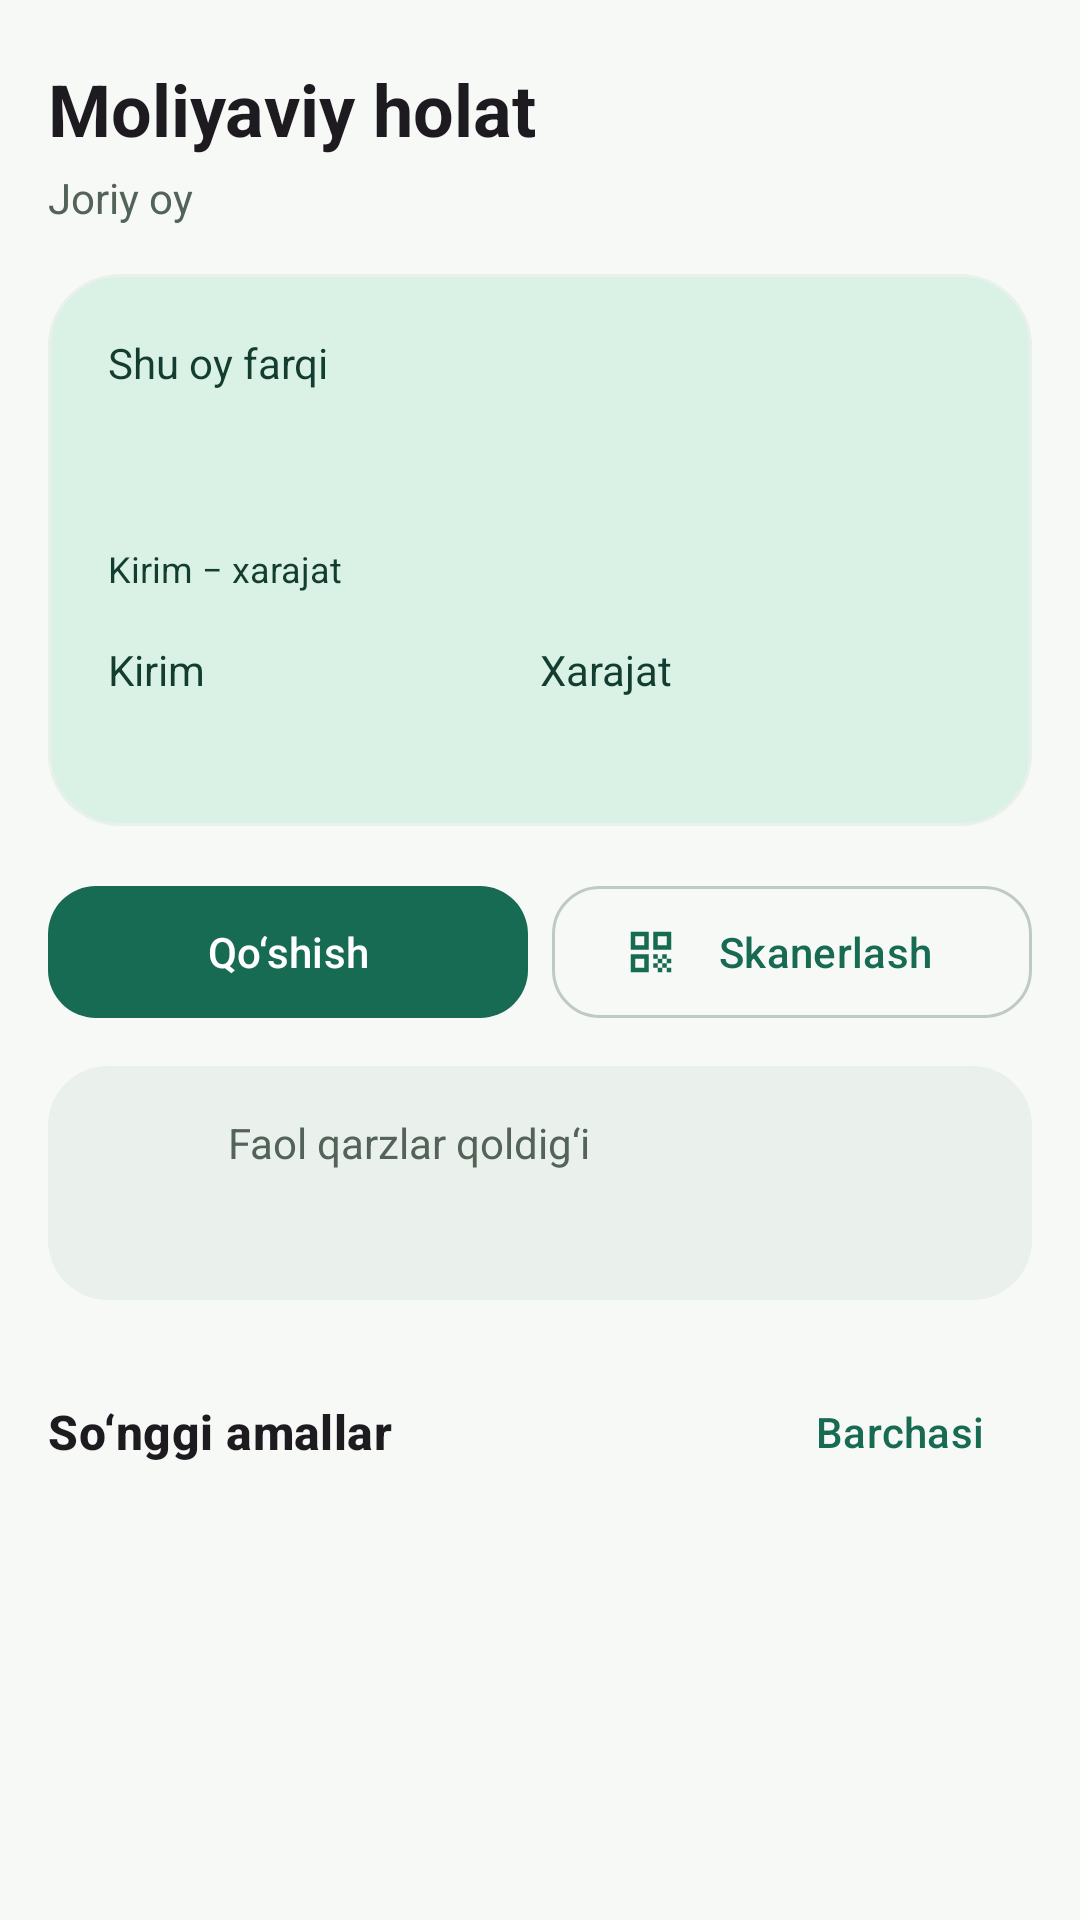

This screen was rendered from an Android layout file. Write that file and the resources it references.
<!-- AndroidManifest.xml: application theme Theme.Xarajatlar -->
<!-- res/layout/fragment_home.xml -->
<?xml version="1.0" encoding="utf-8"?>
<androidx.core.widget.NestedScrollView xmlns:android="http://schemas.android.com/apk/res/android"
    xmlns:tools="http://schemas.android.com/tools"
    xmlns:app="http://schemas.android.com/apk/res-auto"
    android:layout_width="match_parent" android:layout_height="match_parent"
    android:background="?android:colorBackground" android:clipToPadding="false"
    android:fillViewport="true" android:paddingBottom="96dp">
    <LinearLayout android:layout_width="match_parent" android:layout_height="wrap_content"
        android:orientation="vertical" android:paddingHorizontal="16dp">
        <TextView android:layout_width="wrap_content" android:layout_height="wrap_content"
            android:layout_marginTop="20dp" android:text="@string/home_title"
            android:textAppearance="?textAppearanceHeadlineSmall" android:textStyle="bold" />
        <TextView android:id="@+id/periodTitleText" android:layout_width="wrap_content"
            android:layout_height="wrap_content" android:layout_marginTop="4dp"
            android:text="@string/ui_joriy_oy" android:textColor="?colorOnSurfaceVariant" />

        <com.google.android.material.card.MaterialCardView android:layout_width="match_parent"
            android:layout_height="wrap_content" android:layout_marginTop="16dp"
            app:cardBackgroundColor="?colorPrimaryContainer" app:cardCornerRadius="24dp">
            <LinearLayout android:layout_width="match_parent" android:layout_height="wrap_content"
                android:orientation="vertical" android:padding="20dp">
                <TextView android:layout_width="wrap_content" android:layout_height="wrap_content"
                    android:text="@string/home_period_difference" android:textColor="?colorOnPrimaryContainer" />
                <TextView android:id="@+id/periodDifferenceText" android:layout_width="match_parent"
                    android:layout_height="wrap_content" android:layout_marginTop="4dp"
                    android:breakStrategy="simple" tools:text="0 so‘m"
                    android:textColor="?colorOnPrimaryContainer" android:textSize="32sp"
                    android:textStyle="bold" />
                <TextView android:layout_width="wrap_content" android:layout_height="wrap_content"
                    android:layout_marginTop="4dp" android:text="@string/home_difference_hint"
                    android:textColor="?colorOnPrimaryContainer" android:textSize="12sp" />
                <LinearLayout android:layout_width="match_parent" android:layout_height="wrap_content"
                    android:layout_marginTop="16dp" android:orientation="horizontal">
                    <LinearLayout android:layout_width="0dp" android:layout_height="wrap_content"
                        android:layout_weight="1" android:orientation="vertical">
                        <TextView android:layout_width="wrap_content" android:layout_height="wrap_content"
                            android:text="@string/income_label" android:textColor="?colorOnPrimaryContainer" />
                        <TextView android:id="@+id/totalIncomeText" android:layout_width="match_parent"
                            android:layout_height="wrap_content" android:maxLines="2" tools:text="0 so‘m"
                            android:textColor="@color/history_income" android:textSize="17sp" android:textStyle="bold" />
                    </LinearLayout>
                    <LinearLayout android:layout_width="0dp" android:layout_height="wrap_content"
                        android:layout_weight="1" android:orientation="vertical">
                        <TextView android:layout_width="wrap_content" android:layout_height="wrap_content"
                            android:text="@string/expense_label" android:textColor="?colorOnPrimaryContainer" />
                        <TextView android:id="@+id/totalExpenseText" android:layout_width="match_parent"
                            android:layout_height="wrap_content" android:maxLines="2" tools:text="0 so‘m"
                            android:textColor="@color/history_expense" android:textSize="17sp" android:textStyle="bold" />
                    </LinearLayout>
                </LinearLayout>
            </LinearLayout>
        </com.google.android.material.card.MaterialCardView>

        <LinearLayout android:layout_width="match_parent" android:layout_height="wrap_content"
            android:layout_marginTop="16dp" android:orientation="horizontal">
            <com.google.android.material.button.MaterialButton
                android:id="@+id/homeAddButton" android:layout_width="0dp"
                android:layout_height="52dp" android:layout_weight="1"
                android:text="@string/ui_qoshish" app:icon="@drawable/ic_add"
                app:cornerRadius="@dimen/corner_radius_medium" />
            <com.google.android.material.button.MaterialButton
                android:id="@+id/homeScanButton" style="@style/Widget.Material3.Button.OutlinedButton"
                android:layout_width="0dp" android:layout_height="52dp"
                android:layout_marginStart="8dp" android:layout_weight="1"
                android:text="@string/home_scan" app:icon="@drawable/ic_qr_code"
                app:cornerRadius="@dimen/corner_radius_medium" />
        </LinearLayout>

        <com.google.android.material.card.MaterialCardView android:layout_width="match_parent"
            android:layout_height="wrap_content" android:layout_marginTop="12dp"
            app:cardBackgroundColor="?colorSurfaceVariant">
            <LinearLayout android:layout_width="match_parent" android:layout_height="wrap_content"
                android:gravity="center_vertical" android:orientation="horizontal" android:padding="16dp">
                <ImageView android:layout_width="32dp" android:layout_height="32dp"
                    android:contentDescription="@null" android:src="@drawable/ic_debts"
                    app:tint="?colorOnSurfaceVariant" />
                <LinearLayout android:layout_width="0dp" android:layout_height="wrap_content"
                    android:layout_marginStart="12dp" android:layout_weight="1" android:orientation="vertical">
                    <TextView android:layout_width="wrap_content" android:layout_height="wrap_content"
                        android:text="@string/ui_faol_qarzlar_qoldigi" android:textColor="?colorOnSurfaceVariant" />
                    <TextView android:id="@+id/totalDebtText" android:layout_width="match_parent"
                        android:layout_height="wrap_content" tools:text="0 so‘m" android:textSize="20sp"
                        android:textStyle="bold" />
                </LinearLayout>
            </LinearLayout>
        </com.google.android.material.card.MaterialCardView>

        <LinearLayout android:layout_width="match_parent" android:layout_height="wrap_content"
            android:layout_marginTop="20dp" android:gravity="center_vertical" android:orientation="horizontal">
            <TextView android:layout_width="0dp" android:layout_height="wrap_content"
                android:layout_weight="1" android:text="@string/recent_activity"
                android:textAppearance="?textAppearanceTitleMedium" android:textStyle="bold" />
            <com.google.android.material.button.MaterialButton android:id="@+id/viewAllTransactionsButton"
                style="@style/Widget.Material3.Button.TextButton" android:layout_width="wrap_content"
                android:layout_height="48dp" android:text="@string/ui_barchasi" />
        </LinearLayout>
        <androidx.recyclerview.widget.RecyclerView android:id="@+id/recentRecyclerView"
            android:layout_width="match_parent" android:layout_height="wrap_content"
            android:nestedScrollingEnabled="false" />
        <TextView android:id="@+id/emptyState" android:layout_width="match_parent"
            android:layout_height="wrap_content" android:gravity="center" android:padding="24dp"
            android:text="@string/no_activity" android:textColor="?colorOnSurfaceVariant"
            android:visibility="gone" />
    </LinearLayout>
</androidx.core.widget.NestedScrollView>
<!-- resources referenced by this layout -->
<resources>
  <color name="history_expense">#B64038</color>
  <color name="history_income">#176B52</color>
  <dimen name="corner_radius_medium">16dp</dimen>
  <!-- drawable ic_qr_code (drawable) -->
  <?xml version="1.0" encoding="utf-8"?>
  <vector xmlns:android="http://schemas.android.com/apk/res/android"
      android:width="24dp"
      android:height="24dp"
      android:viewportWidth="24"
      android:viewportHeight="24">
      <path
          android:fillColor="#000000"
          android:pathData="M3,11h8V3H3V11zM5,5h4v4H5V5zM3,21h8v-8H3V21zM5,15h4v4H5V15zM13,3v8h8V3H13zM19,9h-4V5h4V9zM19,19h2v2h-2V19zM13,13h2v2h-2V13zM15,15h2v2h-2V15zM13,17h2v2h-2V17zM15,19h2v2h-2V19zM17,17h2v2h-2V17zM17,13h2v2h-2V13zM19,15h2v2h-2V15z"/>
  </vector>
  <string name="expense_label">Xarajat</string>
  <string name="home_difference_hint">Kirim − xarajat</string>
  <string name="home_period_difference">Shu oy farqi</string>
  <string name="home_scan">Skanerlash</string>
  <string name="home_title">Moliyaviy holat</string>
  <string name="income_label">Kirim</string>
  <string name="no_activity">Hali amallar yo‘q</string>
  <string name="recent_activity">So‘nggi amallar</string>
  <string name="ui_barchasi">Barchasi</string>
  <string name="ui_faol_qarzlar_qoldigi">Faol qarzlar qoldig‘i</string>
  <string name="ui_joriy_oy">Joriy oy</string>
  <string name="ui_qoshish">Qo‘shish</string>
  <color name="app_primary">#176B52</color>
  <color name="app_primary_container">#D9F2E5</color>
  <color name="app_on_primary">#FFFFFF</color>
  <color name="app_on_primary_container">#123D30</color>
  <color name="teal_700">#FF018786</color>
  <color name="app_surface">#FFFFFF</color>
  <color name="app_text">#17231D</color>
  <color name="app_surface_variant">#EAF0EB</color>
  <color name="app_background">#F7F9F6</color>
  <color name="app_text_secondary">#536359</color>
  <color name="app_outline">#BFCBC2</color>
  <style name="Widget.Xarajatlar.CardView" parent="Widget.Material3.CardView.Filled">
          <item name="cardCornerRadius">@dimen/corner_radius_large</item>
          <item name="cardElevation">0dp</item>
          <item name="strokeWidth">1dp</item>
          <item name="strokeColor">@color/app_surface_variant</item>
          <item name="cardBackgroundColor">@color/app_surface</item>
      </style>
  <style name="Widget.Xarajatlar.Button" parent="Widget.Material3.Button">
          <item name="android:minHeight">48dp</item>
          <item name="cornerRadius">@dimen/corner_radius_medium</item>
      </style>
  <style name="ShapeAppearance.Xarajatlar.SmallComponent" parent="ShapeAppearance.Material3.SmallComponent">
          <item name="cornerSize">@dimen/corner_radius_small</item>
      </style>
  <style name="ShapeAppearance.Xarajatlar.MediumComponent" parent="ShapeAppearance.Material3.MediumComponent">
          <item name="cornerSize">@dimen/corner_radius_medium</item>
      </style>
  <style name="ShapeAppearance.Xarajatlar.LargeComponent" parent="ShapeAppearance.Material3.LargeComponent">
          <item name="cornerSize">@dimen/corner_radius_large</item>
      </style>
  <dimen name="corner_radius_large">20dp</dimen>
  <dimen name="corner_radius_small">12dp</dimen>
</resources>
